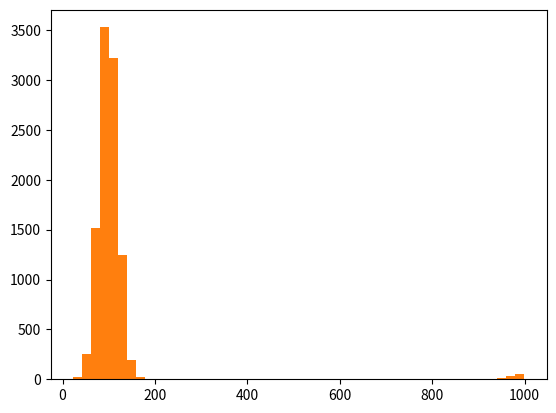

The matplotlib source for this figure:
#E-commerce Data Exploration

import numpy as np
import matplotlib.pyplot as plt
 
 
incomes = np.random.normal(100.0, 20.0, 10000)
plt.hist(incomes, bins=50)
print(np.mean(incomes))
print(np.median(incomes))
outliers= np.random.randint(950, 1000, 100)
incomes=np.append(incomes, outliers)

plt.hist(incomes, bins=50)
print(np.mean(incomes))
print(np.median(incomes))